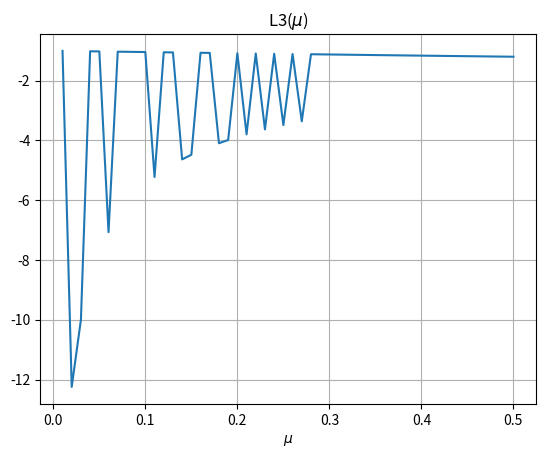
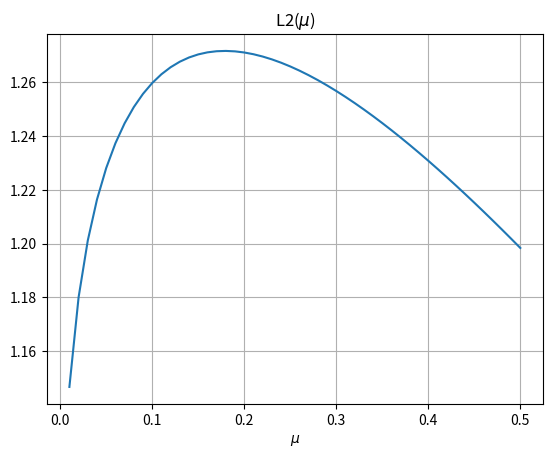
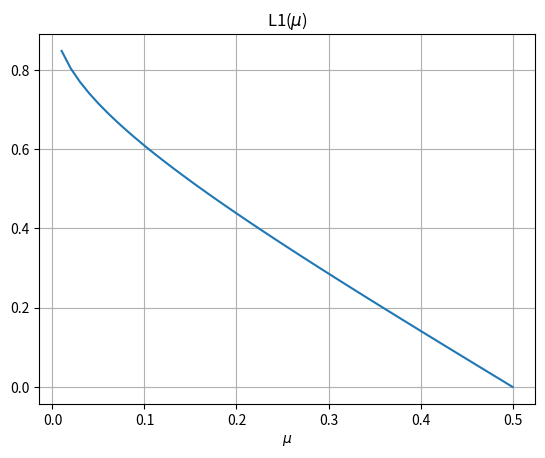
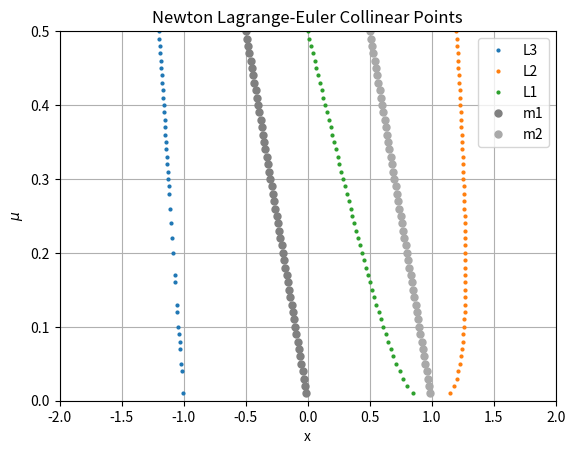
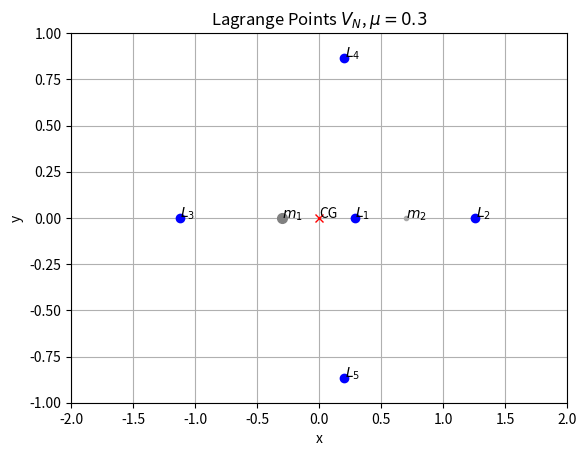

These charts were generated, in order, by the following Python code:
#  solution of equilibrium lagrange-Euler points

import numpy as np
from matplotlib import pyplot as plt
from scipy import optimize


def f3(x, mu):
    return x + (1 - mu) / ((x + mu) ** 2) + mu / ((x - 1 + mu) ** 2)


def f1(x, mu):
    return x - (1 - mu) / ((x + mu) ** 2) + mu / ((x - 1 + mu) ** 2)


def f2(x, mu):
    return x - (1 - mu) / ((x + mu) ** 2) - mu / ((x - 1 + mu) ** 2)


def LagrangePoints(mu):
    L1 = (optimize.newton(f1, 0, args=(mu,), maxiter=1000000), 0)
    L2 = (optimize.newton(f2, 0, args=(mu,), maxiter=1000000), 0)
    L3 = (optimize.newton(f3, 0, args=(mu,), maxiter=1000000), 0)
    L4 = (1 / 2 - mu, np.sqrt(3) / 2)
    L5 = (1 / 2 - mu, -np.sqrt(3) / 2)
    result = L1, L2, L3, L4, L5
    return result


if __name__ == "__main__":
    mu = np.linspace(0.01, 0.5, 50)

    L3 = np.array([optimize.newton(f3, 0, args=(xx,), maxiter=1000000) for xx in mu])
    L2 = np.array([optimize.newton(f2, 0, args=(xx,), maxiter=1000000) for xx in mu])
    L1 = np.array([optimize.newton(f1, 0, args=(xx,), maxiter=1000000) for xx in mu])

    savefig = True
    plot = True

    if savefig:
        fig = plt.figure(1)
        plt.plot(mu, L3)
        plt.title(r'L3($\mu$)')
        plt.grid(True)
        plt.xlabel(r'$\mu$')
        fig.savefig('Newtonian_L3_mu')

        fig = plt.figure(2)
        plt.plot(mu, L2)
        plt.title(r'L2($\mu$)')
        plt.grid(True)
        plt.xlabel(r'$\mu$')
        fig.savefig('Newtonian_L2_mu')

        fig = plt.figure(3)
        plt.plot(mu, L1)
        plt.title(r'L1($\mu$)')
        plt.grid(True)
        plt.xlabel(r'$\mu$')
        fig.savefig('Newtonian_L1_mu')

    if plot:
        fig = plt.figure(4)
        # plt.hlines(0.5, -2, 2, colors='k')  # Draw a horizontal line
        plt.xlim(-2, 2)
        plt.ylim(0, 0.5)

        plt.plot(L3, mu, 'o', ms=2, label='L3')
        plt.plot(L2, mu, 'o', ms=2, label='L2')
        plt.plot(L1, mu, 'o', ms=2, label='L1')

        plt.plot(-mu, mu, 'o', color='grey', ms=5, label='m1')
        plt.plot(1 - mu, mu, 'o', color='darkgrey', ms=5, label='m2')

        plt.ylabel(r'$\mu$')
        plt.xlabel('x')
        plt.title('Newton Lagrange-Euler Collinear Points')
        plt.grid(True)

        plt.legend()
        fig.savefig('Newton LagrangeEulerCollinearNewton')

    mu = 0.3
    Ls = LagrangePoints(mu)

    if plot:

        fig = plt.figure(5)
        plt.xlim(-2, 2)
        plt.ylim(-1, 1)

        for ii in range(len(Ls)):
            plt.plot(Ls[ii][0], Ls[ii][1], 'o', color='b')
            plt.text(Ls[ii][0] + 0.005, Ls[ii][1] + 0.005, f"$L_{ii + 1}$")

        plt.plot(-mu, 0, 'o', color='grey', ms=(1 - mu) * 10, label='m1')
        plt.text(-mu, 0, "$m_1$")
        plt.plot(1 - mu, 0, 'o', color='darkgrey', ms=mu * 10, label='m2')
        plt.text(1 - mu, 0, "$m_2$")
        plt.plot(0, 0, 'x', color='red')
        plt.text(0, 0, "CG")
        plt.title(f'Lagrange Points $V_N$, $\mu={mu}$')
        plt.xlabel("x")
        plt.ylabel("y")
        plt.grid()
        plt.show()
        fig.savefig('LagrangeNewtonPoints_NewtonPotential')
